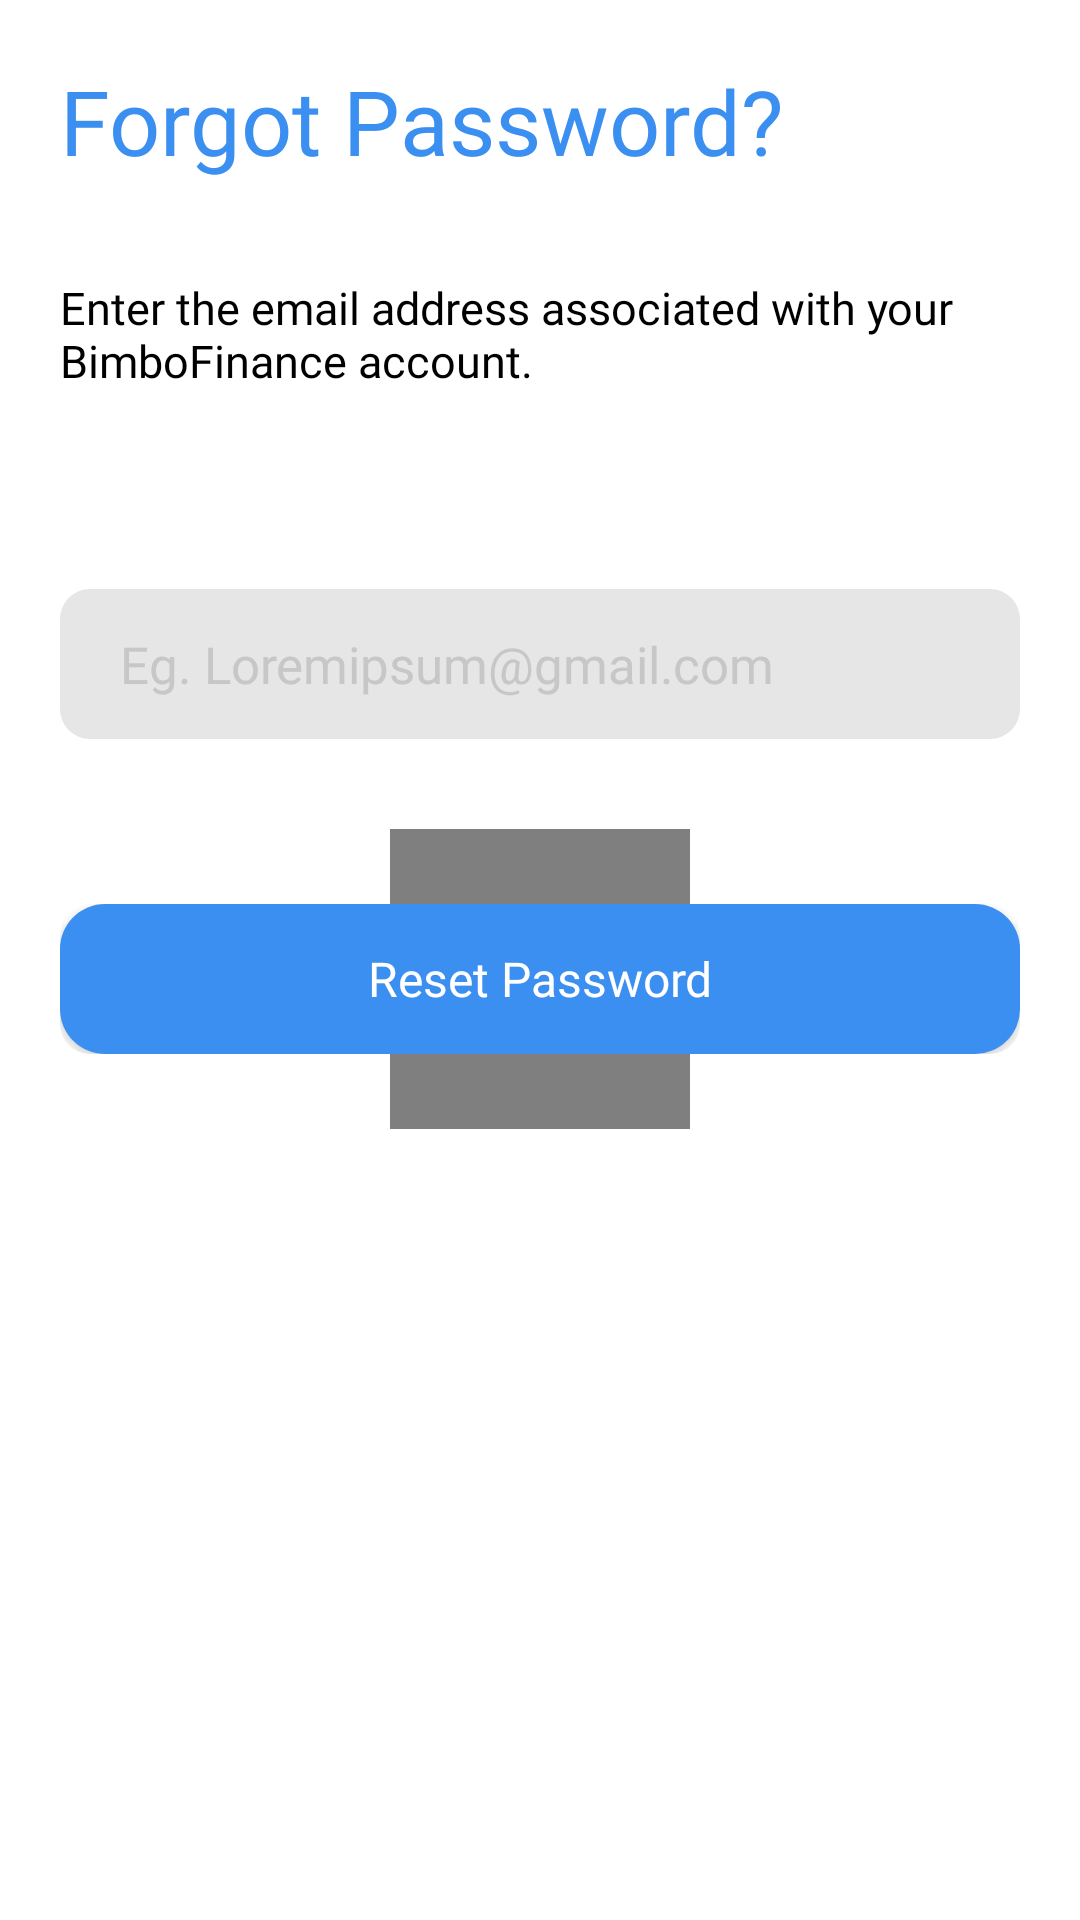

Layout XML and referenced resources for this Android screen:
<!-- AndroidManifest.xml: application theme Theme.Design.NoActionBar -->
<!-- res/layout/activity_forgot_password.xml -->
<?xml version="1.0" encoding="utf-8"?>
<ScrollView xmlns:android="http://schemas.android.com/apk/res/android"
    xmlns:app="http://schemas.android.com/apk/res-auto"
    xmlns:tools="http://schemas.android.com/tools"
    android:layout_width="match_parent"
    android:layout_height="match_parent"
    android:background="#fff"
    tools:context=".ForgotPassword">

    <LinearLayout
        android:layout_width="match_parent"
        android:layout_height="wrap_content"
        android:focusableInTouchMode="true"
        android:orientation="vertical"
        android:padding="20dp">

        <TextView

            android:layout_width="match_parent"
            android:layout_height="wrap_content"
            android:layout_marginBottom="32dp"
            android:text="Forgot Password?"
            android:textColor="#3B8FF0"
            android:fontFamily="@font/montbold"
            android:textSize="30sp" />

        <TextView
            android:layout_width="match_parent"
            android:layout_height="wrap_content"
            android:layout_marginBottom="16dp"
            android:fontFamily="@font/montsemibold"
            android:text="Enter the email address associated with your BimboFinance account."
            android:textColor="#000000"
            android:textSize="15sp" />

        <androidx.cardview.widget.CardView
            android:layout_width="match_parent"
            app:cardCornerRadius="10dp"
            app:cardElevation="0dp"
            android:layout_marginTop="50dp"
            app:cardBackgroundColor="@android:color/transparent"
            android:layout_height="50dp">

            <EditText
                android:id="@+id/forgot_pass_email_editText"
                android:layout_width="match_parent"
                android:layout_height="match_parent"
                android:background="#E6E6E6"
                android:fontFamily="@font/montsemibold"
                android:hint="Eg. Loremipsum@gmail.com"
                android:inputType="textEmailAddress"
                android:paddingEnd="20dp"
                android:paddingStart="20dp"
                android:textColor="#232323"
                android:textColorHint="#c7c7c8"
                android:textSize="17sp" />

        </androidx.cardview.widget.CardView>

        <FrameLayout
            android:layout_width="match_parent"
            android:layout_gravity="center"
            android:layout_marginTop="30dp"
            android:layout_height="wrap_content">

            <com.airbnb.lottie.LottieAnimationView
                android:id="@+id/spin"
                android:layout_width="100dp"
                android:layout_height="100dp"
                app:lottie_autoPlay="true"
                app:lottie_loop="true"
                app:lottie_clipToCompositionBounds="true"
                app:lottie_fileName="spin.json"
                android:layout_gravity="center"/>

            <androidx.cardview.widget.CardView
                android:layout_width="match_parent"
                app:cardCornerRadius="10dp"
                app:cardElevation="0dp"
                android:layout_gravity="center"
                app:cardBackgroundColor="@android:color/transparent"
                android:layout_height="wrap_content">

                <Button
                    android:id="@+id/forgot_pass_submit_button"
                    android:layout_width="match_parent"
                    android:layout_height="50dp"
                    android:layout_gravity="center"
                    android:background="@drawable/buttonback"
                    android:fontFamily="@font/montbold"
                    android:text="Reset Password"
                    android:textAllCaps="false"
                    android:textColor="#ffffff"
                    android:textSize="16sp" />

            </androidx.cardview.widget.CardView>

        </FrameLayout>

        <ProgressBar
            android:id="@+id/profile_progressBar"
            android:layout_width="30dp"
            android:layout_height="30dp"
            android:layout_gravity="center|bottom"
            android:layout_marginBottom="20dp"
            android:visibility="gone" />

    </LinearLayout>
</ScrollView>
<!-- resources referenced by this layout -->
<resources>
  <!-- drawable buttonback (drawable) -->
  <?xml version="1.0" encoding="utf-8"?>
  <shape xmlns:android="http://schemas.android.com/apk/res/android"
      android:shape="rectangle" android:padding="10dp">
      
      <solid android:color="#3B8FF0"/>
      <corners android:radius="15dip"/>
  </shape>
</resources>
